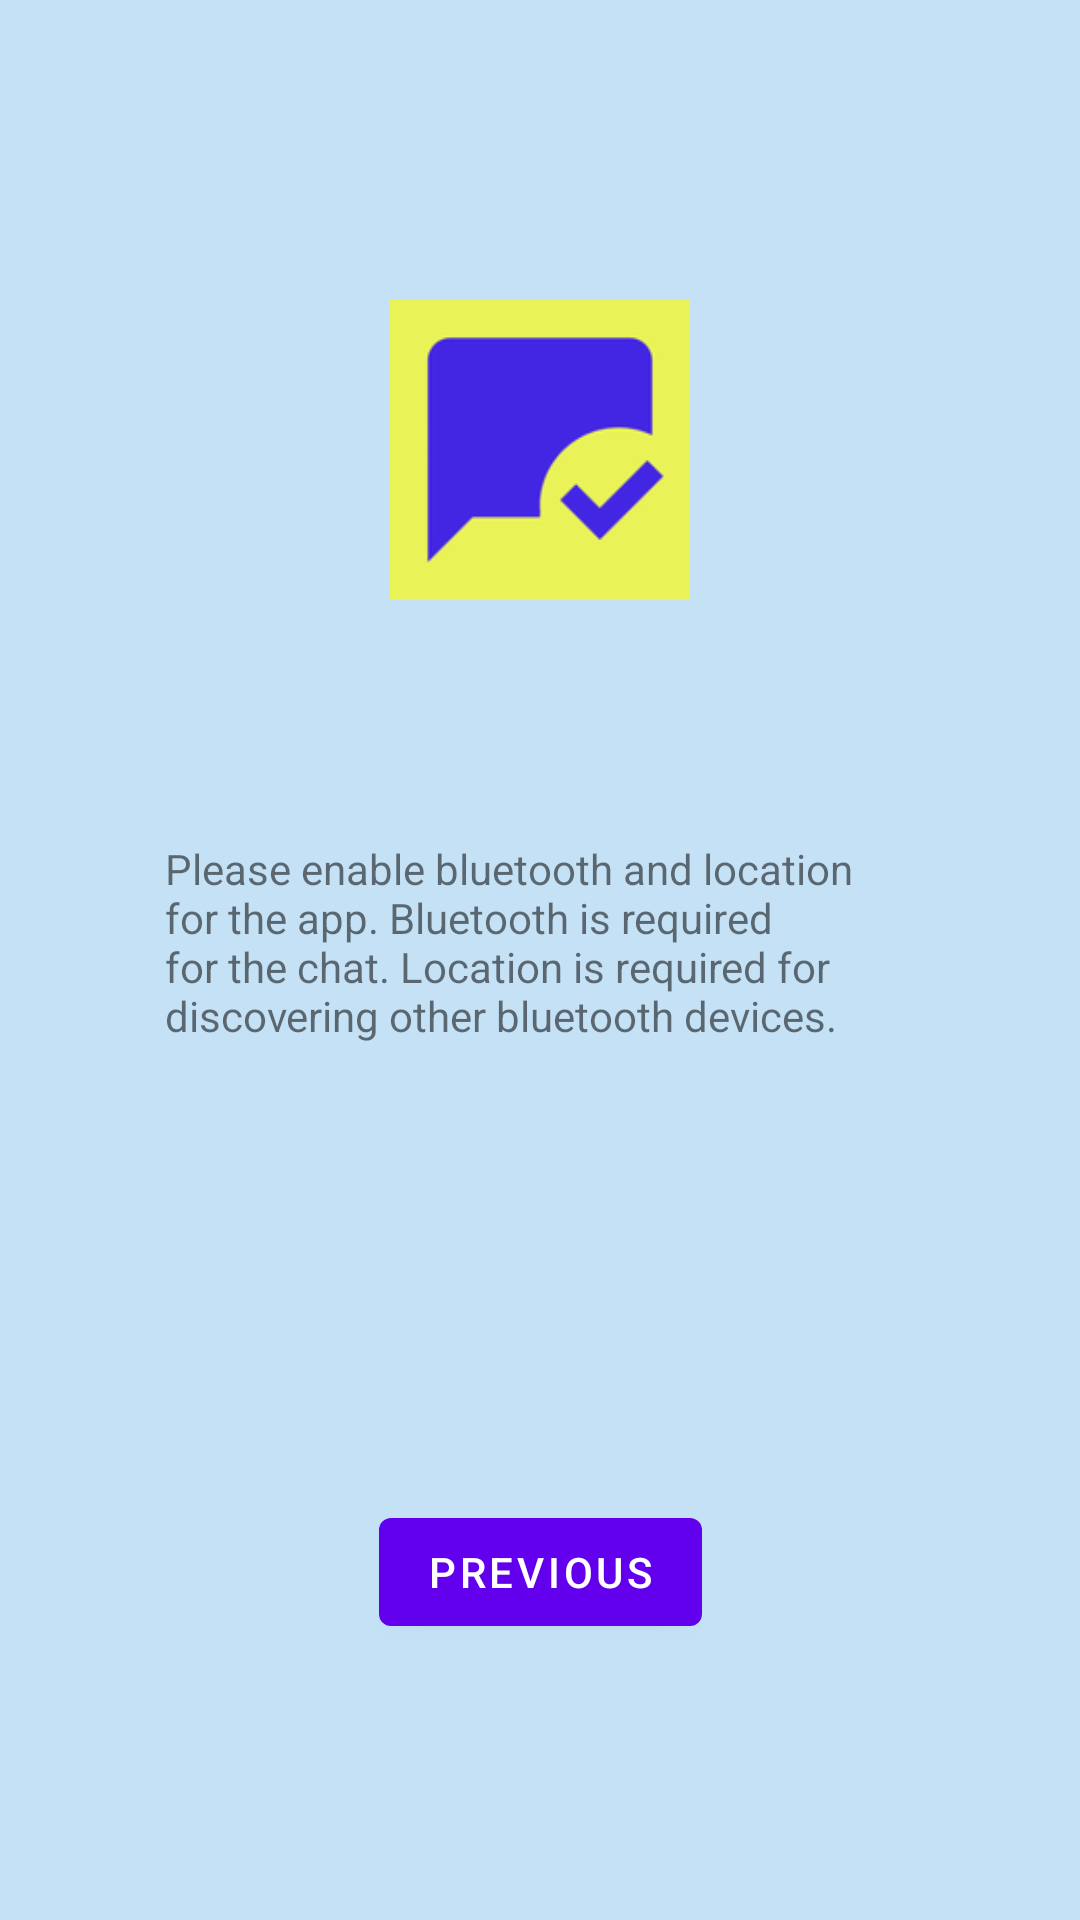

Here is an Android app screen rendered from its layout file. Give the layout XML and the strings, colors and styles it references.
<!-- AndroidManifest.xml: application theme Theme.BLEChat_android -->
<!-- res/layout/fragment_permission.xml -->
<?xml version="1.0" encoding="utf-8"?>
<androidx.constraintlayout.widget.ConstraintLayout xmlns:android="http://schemas.android.com/apk/res/android"
    xmlns:app="http://schemas.android.com/apk/res-auto"
    xmlns:tools="http://schemas.android.com/tools"
    android:layout_width="match_parent"
    android:layout_height="match_parent"
    android:background="@color/background"
    tools:context=".PermissionFragment">

    <ImageView
        android:id="@+id/logo"
        android:layout_width="100dp"
        android:layout_height="100dp"
        android:layout_marginTop="100dp"
        app:layout_constraintEnd_toEndOf="parent"
        app:layout_constraintStart_toStartOf="parent"
        app:layout_constraintTop_toTopOf="parent"
        app:srcCompat="@mipmap/blechat"
        tools:srcCompat="@mipmap/blechat" />

    <TextView
        android:id="@+id/permission_text"
        android:layout_width="250dp"
        android:layout_height="120dp"
        android:layout_marginTop="80dp"
        android:text="@string/permissionDescription"
        app:layout_constraintEnd_toEndOf="parent"
        app:layout_constraintStart_toStartOf="parent"
        app:layout_constraintTop_toBottomOf="@+id/logo" />

    <Button
        android:id="@+id/button_second"
        android:layout_width="wrap_content"
        android:layout_height="wrap_content"
        android:layout_marginTop="100dp"
        android:text="@string/previous"
        app:layout_constraintEnd_toEndOf="parent"
        app:layout_constraintStart_toStartOf="parent"
        app:layout_constraintTop_toBottomOf="@+id/permission_text" />
</androidx.constraintlayout.widget.ConstraintLayout>
<!-- resources referenced by this layout -->
<resources>
  <color name="background">#c4e1f5</color>
  <!-- mipmap blechat: png bitmap (mipmap-hdpi, 2419 bytes) -->
  <string name="permissionDescription">Please enable bluetooth and location for the app.  Bluetooth is required for the chat.  Location is required for discovering other bluetooth devices.</string>
  <string name="previous">Previous</string>
  <style name="Theme.BLEChat_android" parent="Theme.MaterialComponents.DayNight.DarkActionBar">
          
          <item name="colorPrimary">@color/purple_500</item>
          <item name="colorPrimaryVariant">@color/purple_700</item>
          <item name="colorOnPrimary">@color/white</item>
          
          <item name="colorSecondary">@color/teal_200</item>
          <item name="colorSecondaryVariant">@color/teal_700</item>
          <item name="colorOnSecondary">@color/black</item>
          
          <item name="android:statusBarColor" tools:targetApi="l">?attr/colorPrimaryVariant</item>
          
      </style>
  <color name="purple_500">#FF6200EE</color>
  <color name="purple_700">#FF3700B3</color>
  <color name="white">#FFFFFFFF</color>
  <color name="teal_200">#FF03DAC5</color>
  <color name="teal_700">#FF018786</color>
  <color name="black">#FF000000</color>
</resources>
